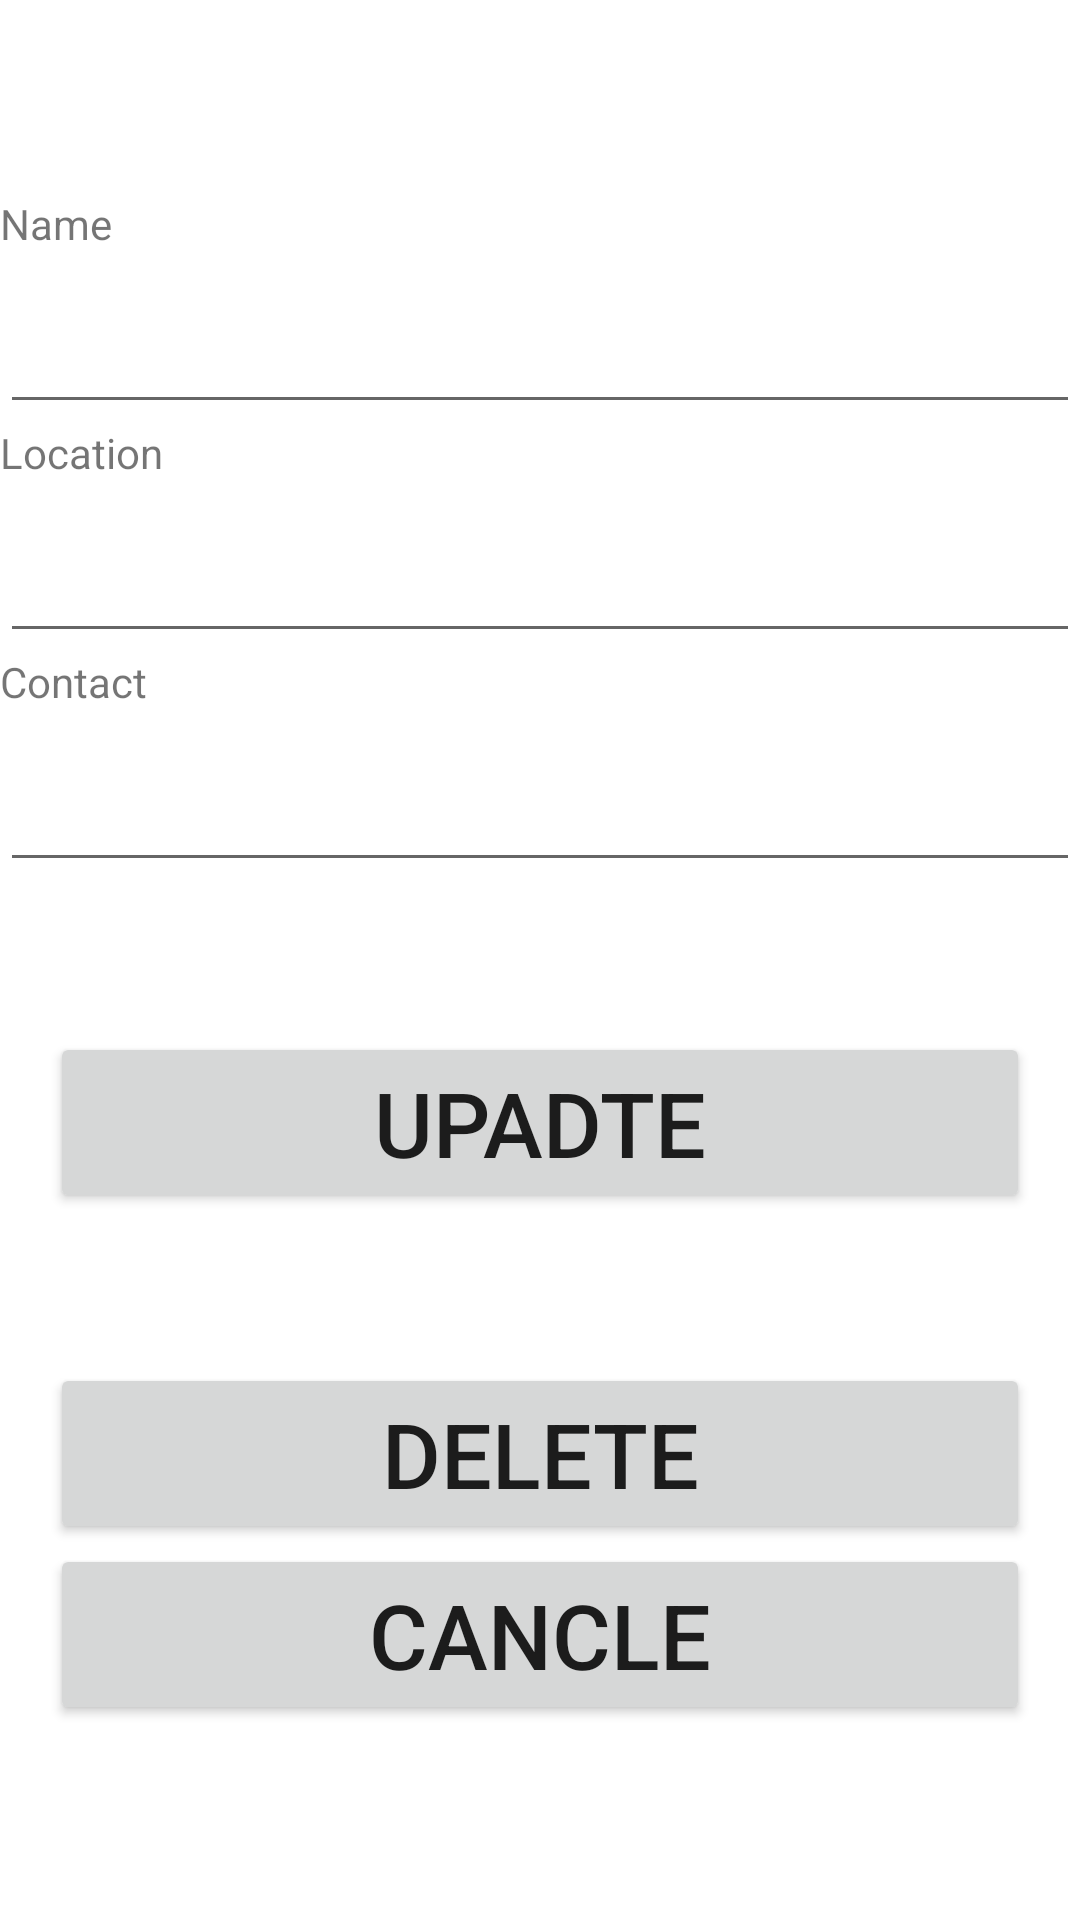

Produce the Android XML layout that renders to this screen, including the resource entries it uses.
<!-- AndroidManifest.xml: application theme Theme.Hotel_Reservation -->
<!-- res/layout/activity_hotel_details.xml -->
<?xml version="1.0" encoding="utf-8"?>
<LinearLayout
    xmlns:android="http://schemas.android.com/apk/res/android"
    xmlns:app="http://schemas.android.com/apk/res-auto"
    xmlns:tools="http://schemas.android.com/tools"
    android:layout_width="match_parent"
    android:layout_height="match_parent"
    android:orientation="vertical"
    android:gravity="center"
    android:layout_margin="10dp"
    tools:context=".Hotel_details">
    <TextView
        android:layout_width="wrap_content"
        android:layout_height="wrap_content"
        android:layout_gravity="left"
        android:text="Name"/>
    <EditText
        android:id="@+id/Name"
        android:layout_width="match_parent"
        android:layout_height="wrap_content"
        android:textSize="30dp"/>

    <TextView
        android:layout_width="wrap_content"
        android:layout_height="wrap_content"
        android:text="Location"
        android:layout_gravity="left" />

    <EditText
        android:id="@+id/Location"
        android:layout_width="match_parent"
        android:layout_height="wrap_content"
        android:textSize="30dp"/>
    <TextView
        android:layout_width="wrap_content"
        android:layout_height="wrap_content"
        android:text="Contact"
        android:layout_gravity="left" />

    <EditText
        android:id="@+id/Contact"
        android:layout_width="match_parent"
        android:layout_height="wrap_content"
        android:inputType="number"
        android:textSize="30dp"/>


    <Button
        android:onClick="Update"
        android:layout_marginTop="50dp"
        android:layout_width="match_parent"
        android:layout_height="wrap_content"
        android:textSize="30dp"
        android:text="Upadte"
        android:layout_marginHorizontal="50px"
        />
    <Button
        android:onClick="Delete"
        android:layout_marginTop="50dp"
        android:layout_width="match_parent"
        android:layout_height="wrap_content"
        android:textSize="30dp"
        android:text="Delete"
        android:layout_marginHorizontal="50px"
        />
    <Button
        android:onClick="Cancle"
        android:layout_width="match_parent"
        android:layout_height="wrap_content"
        android:textSize="30dp"
        android:text="Cancle"
        android:layout_marginHorizontal="50px"
        />

</LinearLayout>
<!-- resources referenced by this layout -->
<resources>
  <style name="Theme.Hotel_Reservation" parent="Theme.MaterialComponents.DayNight.DarkActionBar">
          
          <item name="colorPrimary">@color/purple_500</item>
          <item name="colorPrimaryVariant">@color/purple_700</item>
          <item name="colorOnPrimary">@color/white</item>
          
          <item name="colorSecondary">@color/teal_200</item>
          <item name="colorSecondaryVariant">@color/teal_700</item>
          <item name="colorOnSecondary">@color/black</item>
          
          <item name="android:statusBarColor" tools:targetApi="l">?attr/colorPrimaryVariant</item>
          
      </style>
  <!-- not gathered from this repository: default colours our renderer supplied (Android Studio template values) -->
  <color name="purple_500">#FF6200EE</color>
  <color name="purple_700">#FF3700B3</color>
  <color name="teal_200">#FF03DAC5</color>
  <color name="teal_700">#FF018786</color>
  <color name="black">#FF000000</color>
  <color name="white">#FFFFFFFF</color>
</resources>
